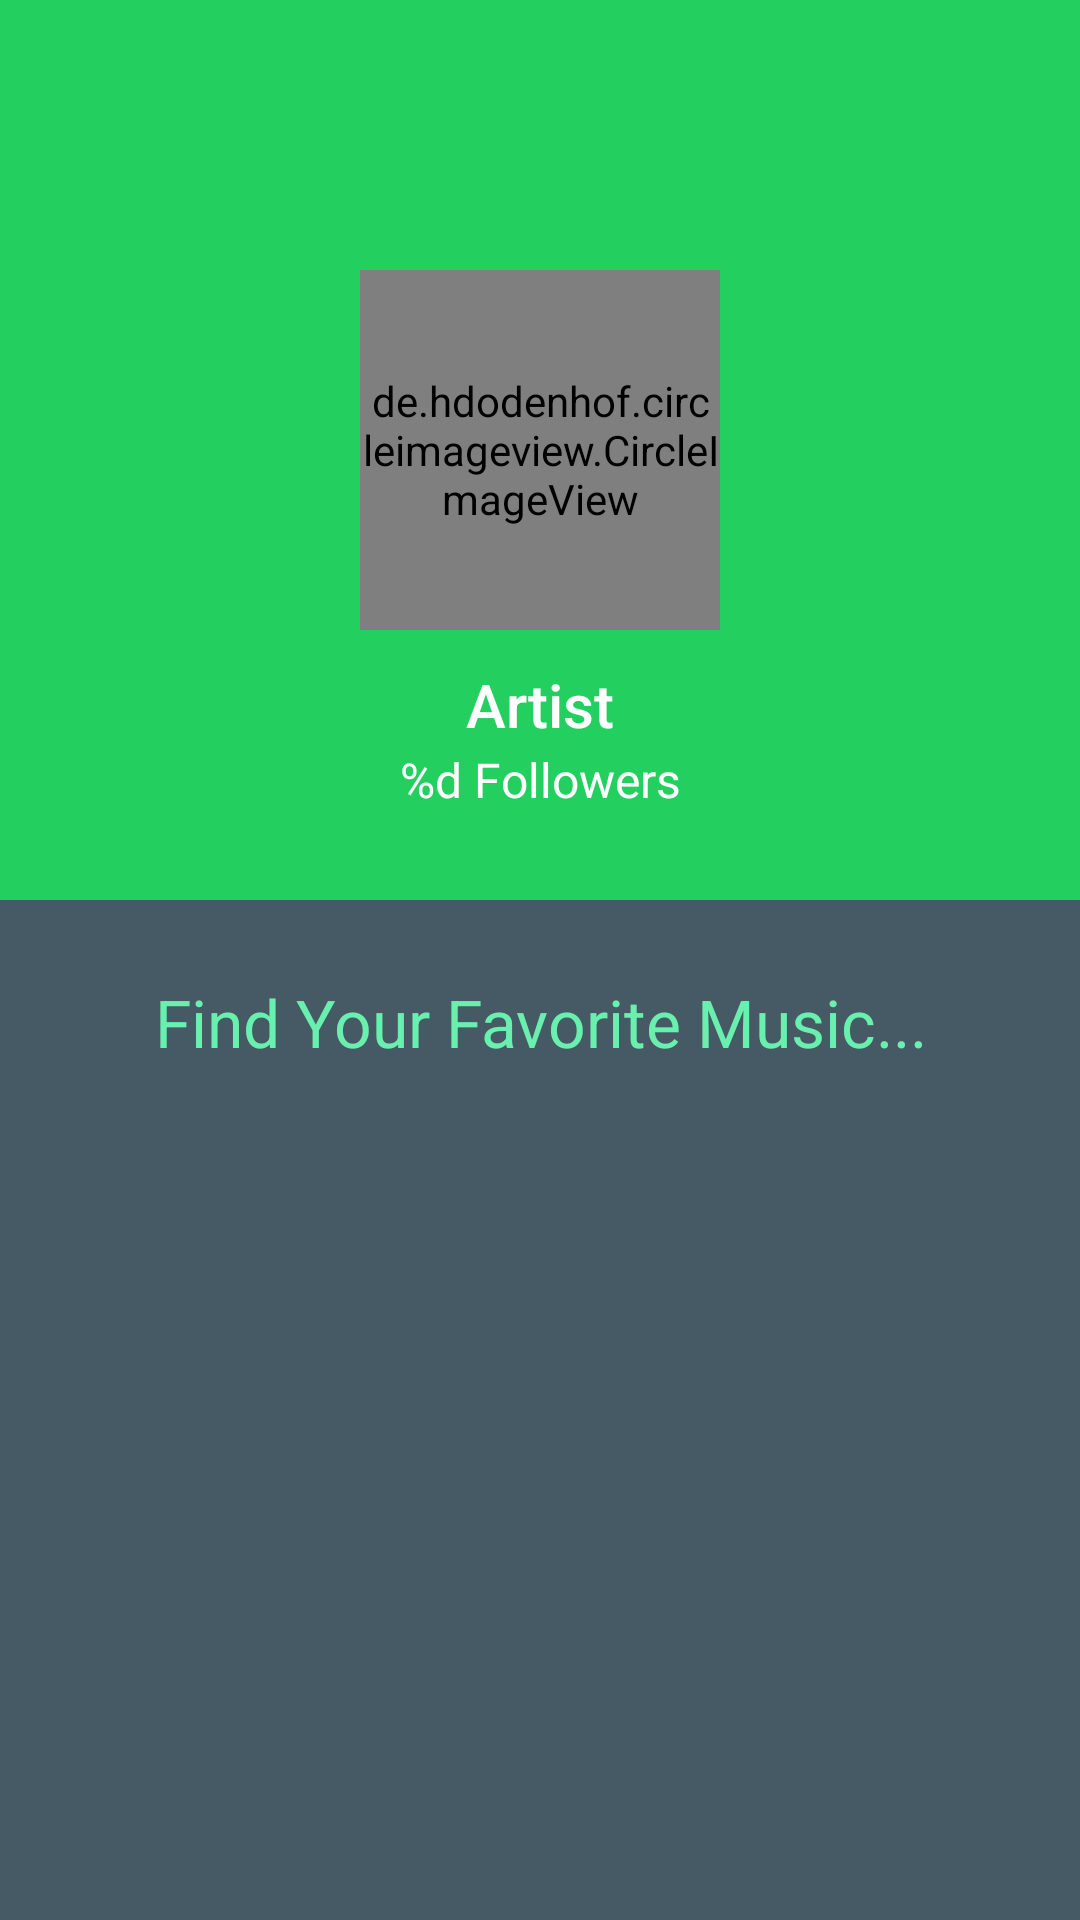

Write the Android layout XML for this screen, with the resource values it uses.
<!-- AndroidManifest.xml: application theme Theme.MusicApp -->
<!-- res/layout/activity_tracks.xml -->
<?xml version="1.0" encoding="utf-8"?>
<androidx.coordinatorlayout.widget.CoordinatorLayout xmlns:android="http://schemas.android.com/apk/res/android"
    android:layout_width="match_parent"
    android:layout_height="match_parent"
    android:background="@color/background_dark"
    xmlns:tools="http://schemas.android.com/tools"
    xmlns:app="http://schemas.android.com/apk/res-auto">

    <com.google.android.material.appbar.AppBarLayout
        android:id="@+id/appBarArtist"
        android:layout_width="match_parent"
        android:layout_height="@dimen/appbar_height"
        android:theme="@style/ThemeOverlay.AppCompat.Dark">

        <com.google.android.material.appbar.CollapsingToolbarLayout
            android:id="@+id/collapsingArtist"
            android:layout_width="match_parent"
            android:layout_height="match_parent"
            app:contentScrim="@color/colorPrimary"
            app:layout_scrollFlags="scroll|exitUntilCollapsed">

            <FrameLayout
                android:layout_width="match_parent"
                android:layout_height="match_parent"
                app:layout_collapseMode="parallax">

                <ImageView
                    android:id="@+id/imageViewCollapsingArtist"
                    style="@style/Theme.MusicApp.ImageView.Collapsing"
                    app:layout_collapseMode="parallax"
                    android:src="@drawable/large_logo"
                    android:contentDescription="@string/background" />

                <de.hdodenhof.circleimageview.CircleImageView
                    android:id="@+id/circularImageViewArtist"
                    style="@style/Theme.MusicApp.CircularImageView"
                    app:civ_border_color="@color/white"
                    app:civ_border_width="2dp"/>

                <TextView
                    android:id="@+id/textViewTitleArtist"
                    android:layout_width="match_parent"
                    android:layout_height="wrap_content"
                    android:layout_gravity="center"
                    android:layout_marginTop="85dp"
                    android:gravity="center"
                    android:text="@string/artist"
                    android:textAppearance="@style/TextAppearance.AppCompat.Widget.ActionBar.Title.Inverse"
                    android:textColor="@color/white"/>

                <TextView
                    android:id="@+id/textViewFollowersArtist"
                    android:layout_width="match_parent"
                    android:layout_height="wrap_content"
                    android:layout_gravity="center"
                    android:layout_marginTop="110dp"
                    android:gravity="center"
                    android:text="@string/hint_followers"
                    android:textAppearance="@style/TextAppearance.AppCompat.Widget.ActionBar.Subtitle.Inverse"
                    android:textColor="@color/white"/>
            </FrameLayout>

            <androidx.appcompat.widget.Toolbar
                android:id="@+id/toolbar"
                android:layout_width="match_parent"
                android:layout_height="?attr/actionBarSize"
                android:elevation="4dp"
                app:layout_collapseMode="pin"
                app:layout_anchor="@id/appBarArtist"
                android:theme="@style/ThemeOverlay.AppCompat.Dark"/>

            <LinearLayout
                android:layout_width="match_parent"
                android:layout_height="match_parent"
                android:gravity="center"
                android:minHeight="?android:attr/actionBarSize"
                android:orientation="vertical">

                <TextView
                    android:id="@+id/textViewTitleTracks"
                    android:layout_width="match_parent"
                    android:layout_height="wrap_content"
                    android:text="@string/top_10_tracks"
                    android:textAppearance="@style/TextAppearance.Widget.AppCompat.Toolbar.Title"
                    android:textColor="@color/white"
                    android:visibility="gone" />

                <TextView
                    android:id="@+id/textViewSubtitleArtist"
                    android:layout_width="match_parent"
                    android:layout_height="wrap_content"
                    android:textAppearance="@style/TextAppearance.Widget.AppCompat.Toolbar.Subtitle"
                    android:textColor="@color/white"
                    android:visibility="visible"/>
            </LinearLayout>
        </com.google.android.material.appbar.CollapsingToolbarLayout>
    </com.google.android.material.appbar.AppBarLayout>

    <LinearLayout
        android:layout_width="match_parent"
        android:layout_height="match_parent"
        android:gravity="center_horizontal"
        android:orientation="vertical"
        android:paddingTop="10dp"
        app:layout_behavior="@string/appbar_scrolling_view_behavior">

        <androidx.recyclerview.widget.RecyclerView
            android:id="@+id/recycleViewTracks"
            style="@style/Theme.MusicApp.RecyclerView"
            app:layoutManager="androidx.recyclerview.widget.LinearLayoutManager"
            app:layout_behavior="@string/appbar_scrolling_view_behavior"/>

        <ProgressBar
            android:id="@+id/progressBarTracks"
            style="@style/Theme.MusicApp.ProgressBar"
            android:layout_marginTop="@dimen/space_default" />

        <ImageView
            android:id="@+id/imageViewTracks"
            style="@style/Theme.MusicApp.ImageView"/>

        <TextView
            android:id="@+id/textViewLineTracks"
            style="@style/Theme.MusicApp.TextView"
            android:text="@string/find_your_favorite_music"
            android:textSize="@dimen/size_title"/>

    </LinearLayout>

</androidx.coordinatorlayout.widget.CoordinatorLayout>
<!-- resources referenced by this layout -->
<resources>
  <color name="background_dark">#455A64</color>
  <color name="colorPrimary">#23CF5F</color>
  <color name="white">#FFFFFFFF</color>
  <dimen name="appbar_height">300dp</dimen>
  <dimen name="size_title">22sp</dimen>
  <dimen name="space_default">16dp</dimen>
  <string name="artist">Artist</string>
  <string name="background">background</string>
  <string name="find_your_favorite_music">Find Your Favorite Music...</string>
  <string name="hint_followers">%d Followers</string>
  <string name="top_10_tracks">Top 10 Tracks</string>
  <style name="Theme.MusicApp.CircularImageView">
          <item name="android:layout_width">@dimen/image_width</item>
          <item name="android:layout_height">@dimen/image_width</item>
          <item name="android:layout_gravity">center</item>
          <item name="android:src">@mipmap/ic_search</item>
      </style>
  <style name="Theme.MusicApp.ImageView">
          <item name="android:layout_width">wrap_content</item>
          <item name="android:layout_height">wrap_content</item>
          <item name="android:layout_marginBottom">@dimen/space_default</item>
          <item name="android:src">@mipmap/ic_search</item>
          <item name="android:visibility">visible</item>
      </style>
  <style name="Theme.MusicApp.ImageView.Collapsing">
          <item name="android:layout_width">match_parent</item>
          <item name="android:layout_height">@dimen/appbar_height</item>
          <item name="android:scaleType">centerCrop</item>
          <item name="android:src">@mipmap/ic_launcher</item>
      </style>
  <style name="Theme.MusicApp.ProgressBar">
          <item name="android:layout_width">wrap_content</item>
          <item name="android:layout_height">wrap_content</item>
          <item name="android:layout_gravity">center</item>
          <item name="android:visibility">gone</item>
      </style>
  <style name="Theme.MusicApp.RecyclerView">
          <item name="android:layout_width">match_parent</item>
          <item name="android:layout_height">match_parent</item>
          <item name="android:clipToPadding">false</item>
          <item name="android:scrollbars">vertical</item>
          <item name="android:visibility">gone</item>
          <item name="android:columnWidth">@dimen/recycler_column_width</item>
      </style>
  <style name="Theme.MusicApp.TextView">
          <item name="android:layout_width">match_parent</item>
          <item name="android:layout_height">wrap_content</item>
          <item name="android:layout_marginLeft">@dimen/space_default</item>
          <item name="android:layout_marginRight">@dimen/space_default</item>
          <item name="android:layout_gravity">center</item>
          <item name="android:gravity">center</item>
          <item name="android:textColor">@color/colorAccent</item>
          <item name="android:visibility">visible</item>
      </style>
  <style name="Theme.MusicApp" parent="Theme.MaterialComponents.DayNight.NoActionBar">
          
          <item name="colorPrimary">@color/colorPrimary</item>
          <item name="colorPrimaryVariant">@color/colorPrimaryDark</item>
          <item name="colorOnPrimary">@color/colorAccent</item>
          
          <item name="colorSecondary">@color/teal_200</item>
          <item name="colorSecondaryVariant">@color/teal_700</item>
          <item name="colorOnSecondary">@color/text_primary_dark</item>
          
          <item name="android:statusBarColor" tools:targetApi="l">?attr/colorPrimaryVariant</item>
          
          <item name="android:windowContentTransitions">true</item>
          <item name="android:windowDrawsSystemBarBackgrounds">true</item>
      </style>
  <dimen name="image_width">120dp</dimen>
  <dimen name="recycler_column_width">200dp</dimen>
  <color name="colorAccent">#69F0AE</color>
  <color name="colorPrimaryDark">#1A9B47</color>
  <color name="teal_200">#FF03DAC5</color>
  <color name="teal_700">#FF018786</color>
  <color name="text_primary_dark">#de000000</color>
</resources>
